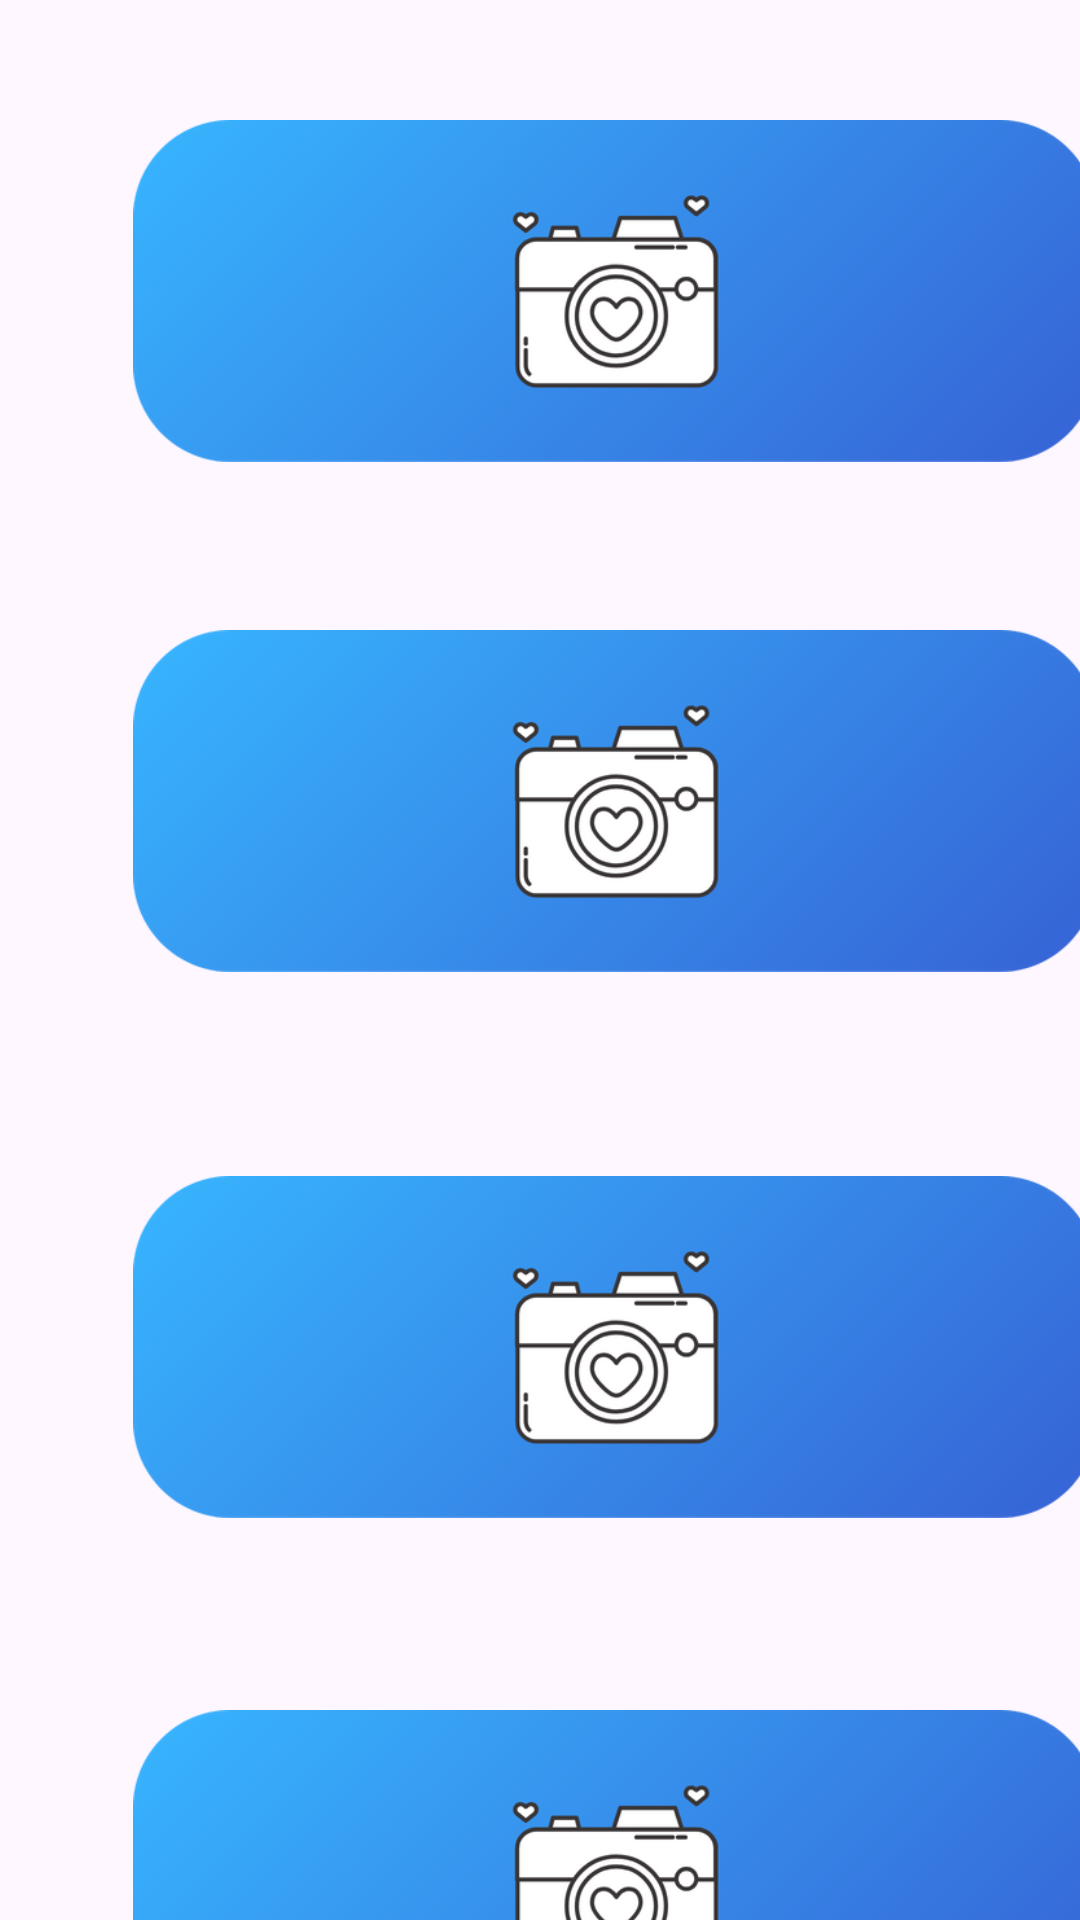

Layout XML and referenced resources for this Android screen:
<!-- AndroidManifest.xml: application theme Theme.Presensikehadiran -->
<!-- res/layout/activity_main.xml -->
<?xml version="1.0" encoding="utf-8"?>
<androidx.constraintlayout.widget.ConstraintLayout xmlns:android="http://schemas.android.com/apk/res/android"
    xmlns:app="http://schemas.android.com/apk/res-auto"
    xmlns:tools="http://schemas.android.com/tools"
    android:id="@+id/main"
    android:layout_width="match_parent"
    android:layout_height="match_parent"
    tools:context=".MainActivity">

    <ImageView
        android:id="@+id/camera2"
        android:layout_width="342dp"
        android:layout_height="114dp"
        android:layout_marginStart="34dp"
        android:layout_marginTop="40dp"
        android:layout_marginEnd="35dp"
        app:layout_constraintEnd_toEndOf="parent"
        app:layout_constraintHorizontal_bias="0.0"
        app:layout_constraintStart_toStartOf="parent"
        app:layout_constraintTop_toTopOf="parent"
        app:srcCompat="@drawable/imgcam" />

    <ImageView
        android:id="@+id/history"
        android:layout_width="342dp"
        android:layout_height="114dp"
        android:layout_marginStart="34dp"
        android:layout_marginTop="56dp"
        android:layout_marginEnd="35dp"
        app:layout_constraintEnd_toEndOf="parent"
        app:layout_constraintHorizontal_bias="0.0"
        app:layout_constraintStart_toStartOf="parent"
        app:layout_constraintTop_toBottomOf="@+id/camera2"
        app:srcCompat="@drawable/imgcam" />

    <ImageView
        android:id="@+id/visualisasi"
        android:layout_width="342dp"
        android:layout_height="114dp"
        android:layout_marginStart="34dp"
        android:layout_marginTop="68dp"
        android:layout_marginEnd="35dp"
        app:layout_constraintEnd_toEndOf="parent"
        app:layout_constraintHorizontal_bias="0.0"
        app:layout_constraintStart_toStartOf="parent"
        app:layout_constraintTop_toBottomOf="@+id/history"
        app:srcCompat="@drawable/imgcam" />

    <ImageView
        android:id="@+id/profil"
        android:layout_width="342dp"
        android:layout_height="114dp"
        android:layout_marginStart="34dp"
        android:layout_marginTop="64dp"
        android:layout_marginEnd="35dp"
        app:layout_constraintEnd_toEndOf="parent"
        app:layout_constraintHorizontal_bias="0.0"
        app:layout_constraintStart_toStartOf="parent"
        app:layout_constraintTop_toBottomOf="@+id/visualisasi"
        app:srcCompat="@drawable/imgcam" />
</androidx.constraintlayout.widget.ConstraintLayout>
<!-- resources referenced by this layout -->
<resources>
  <!-- drawable imgcam: png bitmap (drawable, 39499 bytes) -->
  <style name="Theme.Presensikehadiran" parent="Base.Theme.Presensikehadiran" />
  <style name="Base.Theme.Presensikehadiran" parent="Theme.Material3.DayNight.NoActionBar">
          
          
      </style>
</resources>
